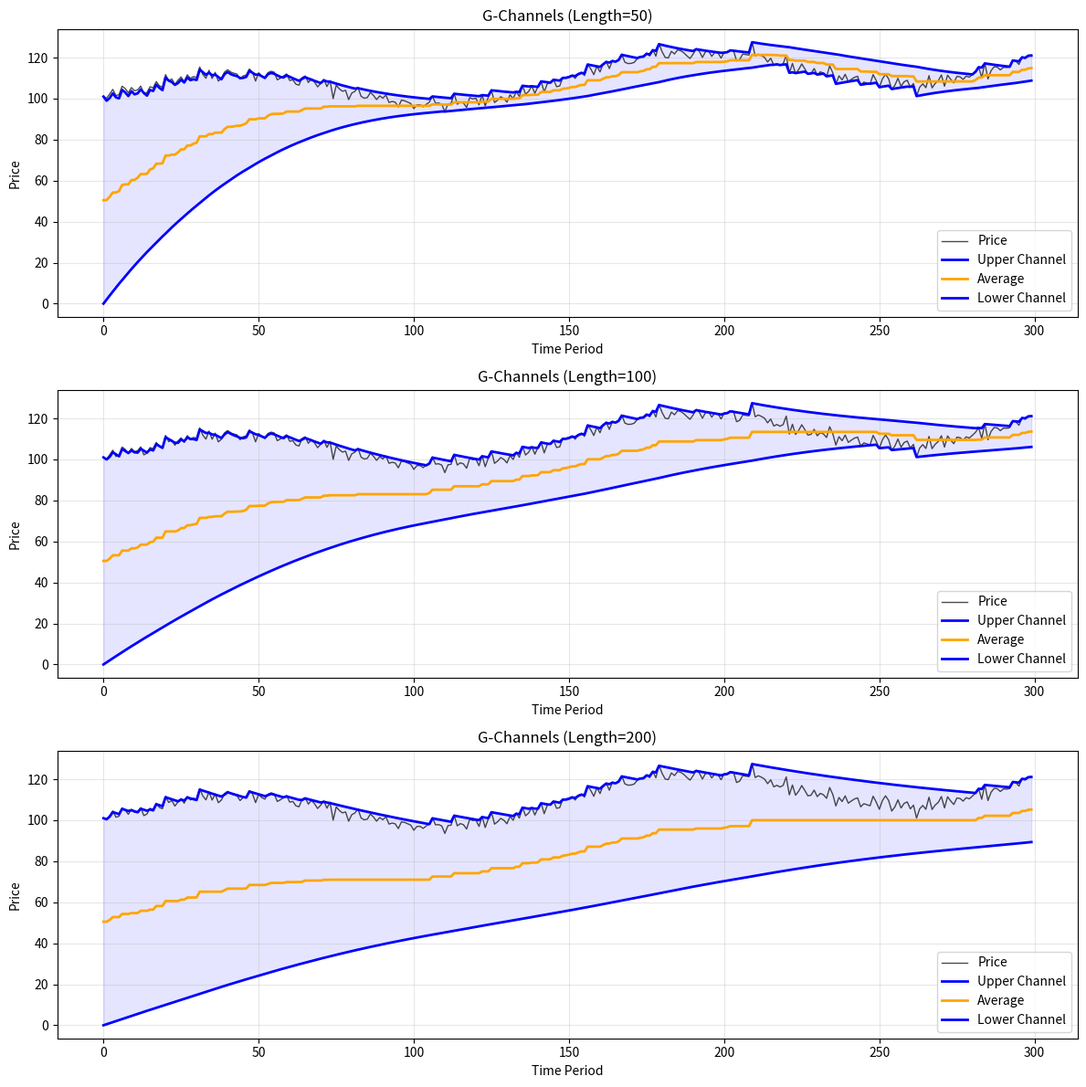

Python code for this plot:
"""
G-Channels Indicator Analysis and Python Implementation

Original Pine Script Analysis:
==============================

The G-Channels indicator creates dynamic upper and lower channels that adapt to price movement:

1. Input Parameters:
   - length: Period for the channel calculation (default: 100)
   - src: Source data (default: close price)

2. Algorithm:
   - 'a' (Upper Channel): Tracks the maximum value with decay
     - Takes the max of current price and previous 'a' value
     - Subtracts a fraction of the channel width (a-b) divided by length
   
   - 'b' (Lower Channel): Tracks the minimum value with expansion  
     - Takes the min of current price and previous 'b' value
     - Adds a fraction of the channel width (a-b) divided by length
   
   - 'avg': Simple average of upper and lower channels

3. Visual Output:
   - Blue upper and lower channel lines
   - Orange average line
   - All lines have width=2 and no transparency

The indicator creates adaptive channels that:
- Expand when price moves beyond current boundaries
- Contract slowly when price stays within boundaries
- Provide dynamic support/resistance levels
"""

import pandas as pd
import numpy as np
import matplotlib.pyplot as plt
from typing import Union, List


class GChannels:
    """
    Python implementation of the G-Channels indicator from Pine Script
    """
    
    def __init__(self, length: int = 100):
        """
        Initialize G-Channels indicator
        
        Args:
            length: Period for channel calculation (default: 100)
        """
        self.length = length
        self.reset()
    
    def reset(self):
        """Reset indicator state"""
        self.a_prev = 0.0  # Previous upper channel value
        self.b_prev = 0.0  # Previous lower channel value
        
    def calculate(self, prices: Union[List[float], pd.Series, np.ndarray]) -> pd.DataFrame:
        """
        Calculate G-Channels for a series of prices
        
        Args:
            prices: Price data (typically close prices)
            
        Returns:
            DataFrame with columns: upper, lower, average
        """
        if isinstance(prices, (list, np.ndarray)):
            prices = pd.Series(prices)
            
        results = []
        self.reset()
        
        for price in prices:
            # Calculate upper channel (a)
            # a := max(src, nz(a[1])) - nz(a[1] - b[1]) / length
            a_current = max(price, self.a_prev) - (self.a_prev - self.b_prev) / self.length
            
            # Calculate lower channel (b) 
            # b := min(src, nz(b[1])) + nz(a[1] - b[1]) / length
            b_current = min(price, self.b_prev) + (self.a_prev - self.b_prev) / self.length
            
            # Calculate average
            avg_current = (a_current + b_current) / 2
            
            results.append({
                'upper': a_current,
                'lower': b_current, 
                'average': avg_current
            })
            
            # Update previous values for next iteration
            self.a_prev = a_current
            self.b_prev = b_current
            
        return pd.DataFrame(results)
    
    def plot(self, prices: Union[List[float], pd.Series, np.ndarray], 
             title: str = "G-Channels Indicator"):
        """
        Calculate and plot G-Channels
        
        Args:
            prices: Price data
            title: Chart title
        """
        channels = self.calculate(prices)
        
        plt.figure(figsize=(12, 8))
        
        # Plot price data
        plt.plot(prices, label='Price', color='black', linewidth=1, alpha=0.7)
        
        # Plot channels (matching Pine Script styling)
        plt.plot(channels['upper'], label='Upper Channel', color='blue', linewidth=2)
        plt.plot(channels['average'], label='Average', color='orange', linewidth=2)
        plt.plot(channels['lower'], label='Lower Channel', color='blue', linewidth=2)
        
        # Fill area between channels
        plt.fill_between(range(len(channels)), 
                        channels['upper'], channels['lower'], 
                        alpha=0.1, color='blue')
        
        plt.title(title)
        plt.xlabel('Time Period')
        plt.ylabel('Price')
        plt.legend()
        plt.grid(True, alpha=0.3)
        plt.tight_layout()
        plt.show()


def demo_g_channels():
    """
    Demonstration of G-Channels with sample data
    """
    # Generate sample price data (sine wave with trend and noise)
    np.random.seed(42)
    periods = 300
    trend = np.linspace(100, 120, periods)
    cycle = 10 * np.sin(np.linspace(0, 4*np.pi, periods))
    noise = np.random.normal(0, 2, periods)
    sample_prices = trend + cycle + noise
    
    # Create and test G-Channels with different lengths
    lengths = [50, 100, 200]
    
    fig, axes = plt.subplots(len(lengths), 1, figsize=(12, 4*len(lengths)))
    if len(lengths) == 1:
        axes = [axes]
    
    for i, length in enumerate(lengths):
        g_channels = GChannels(length=length)
        channels = g_channels.calculate(sample_prices)
        
        axes[i].plot(sample_prices, label='Price', color='black', linewidth=1, alpha=0.7)
        axes[i].plot(channels['upper'], label='Upper Channel', color='blue', linewidth=2)
        axes[i].plot(channels['average'], label='Average', color='orange', linewidth=2) 
        axes[i].plot(channels['lower'], label='Lower Channel', color='blue', linewidth=2)
        axes[i].fill_between(range(len(channels)), 
                           channels['upper'], channels['lower'], 
                           alpha=0.1, color='blue')
        
        axes[i].set_title(f'G-Channels (Length={length})')
        axes[i].set_xlabel('Time Period')
        axes[i].set_ylabel('Price')
        axes[i].legend()
        axes[i].grid(True, alpha=0.3)
    
    plt.tight_layout()
    plt.show()


if __name__ == "__main__":
    print("G-Channels Indicator - Python Implementation")
    print("=" * 50)
    
    # Run demonstration
    demo_g_channels()
    
    print("\nExample usage:")
    print("g_channels = GChannels(length=100)")
    print("channels = g_channels.calculate(your_price_data)")
    print("g_channels.plot(your_price_data)")
